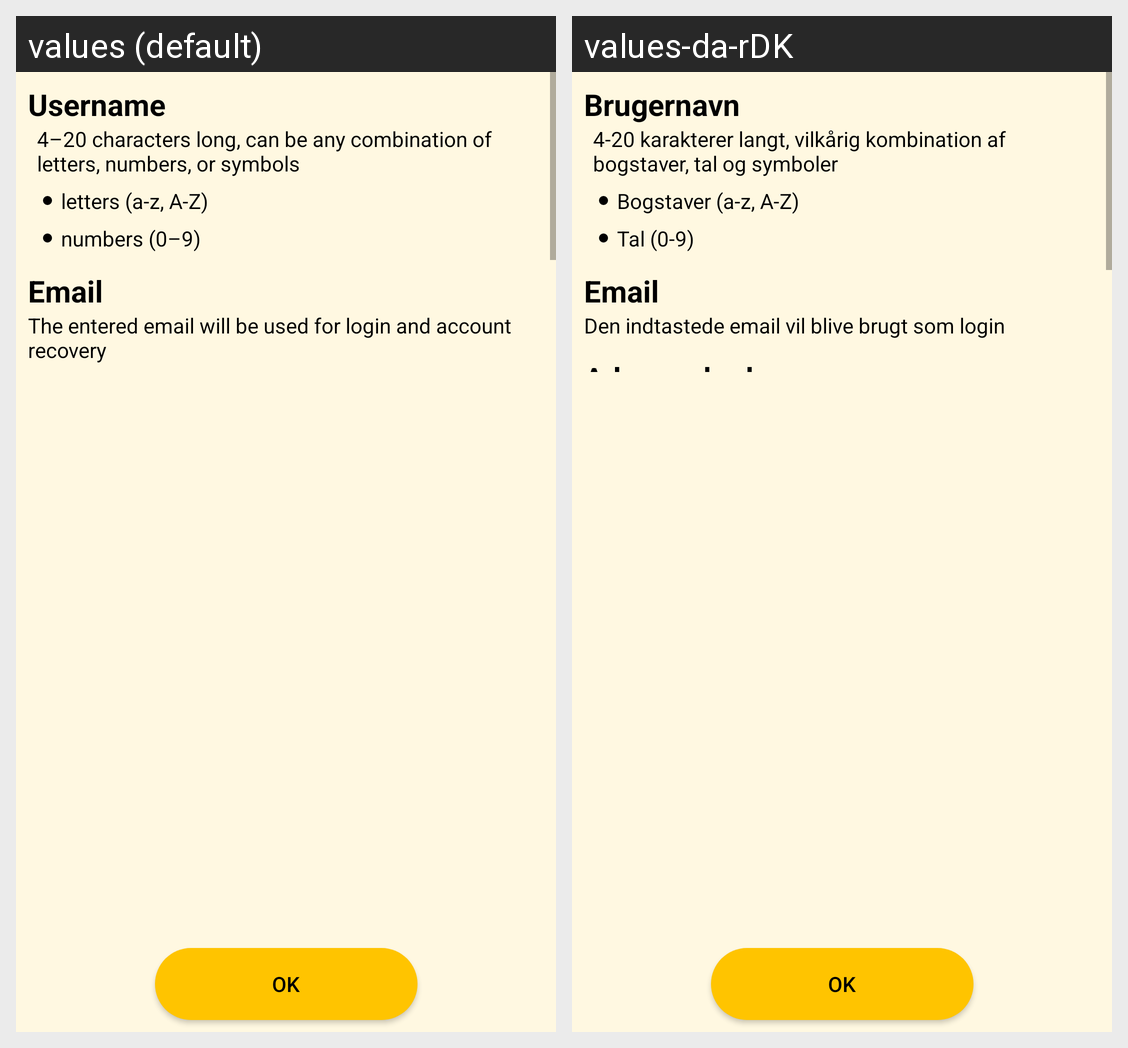

For this localized Android screen grid, give each drawn string resource with its value in every locale shown.
Android screen res/layout/dialogview_help_login.xml rendered under 2 locales, left to right: values (default), values-da-rDK. Device: Nexus 5 (rendered at 1080×1920; each locale shown at half size, 540×960, under a caption strip naming it); theme AppTheme.
Strings drawn on this screen, with the default value and each locale's value (text and hints the layout hard-codes, and strings that could not be matched under every locale, appear in the picture but are not listed):

username
  values: Username
  values-da-rDK: Brugernavn

username_help_text
  values: 4–20 characters long, can be any combination of letters, numbers, or symbols
  values-da-rDK: 4-20 karakterer langt, vilkårig kombination af bogstaver, tal og symboler

password_help_1
  values: letters (a-z, A-Z)
  values-da-rDK: Bogstaver (a-z, A-Z)

password_help_2
  values: numbers (0–9)
  values-da-rDK: Tal (0-9)

email
  values: Email
  values-da-rDK: Email  [not translated; the default value is used]

entered_email_for_recovery
  values: The entered email will be used for login and account recovery
  values-da-rDK: Den indtastede email vil blive brugt som login

ok
  values: OK
  values-da-rDK: OK  [not translated; the default value is used]
